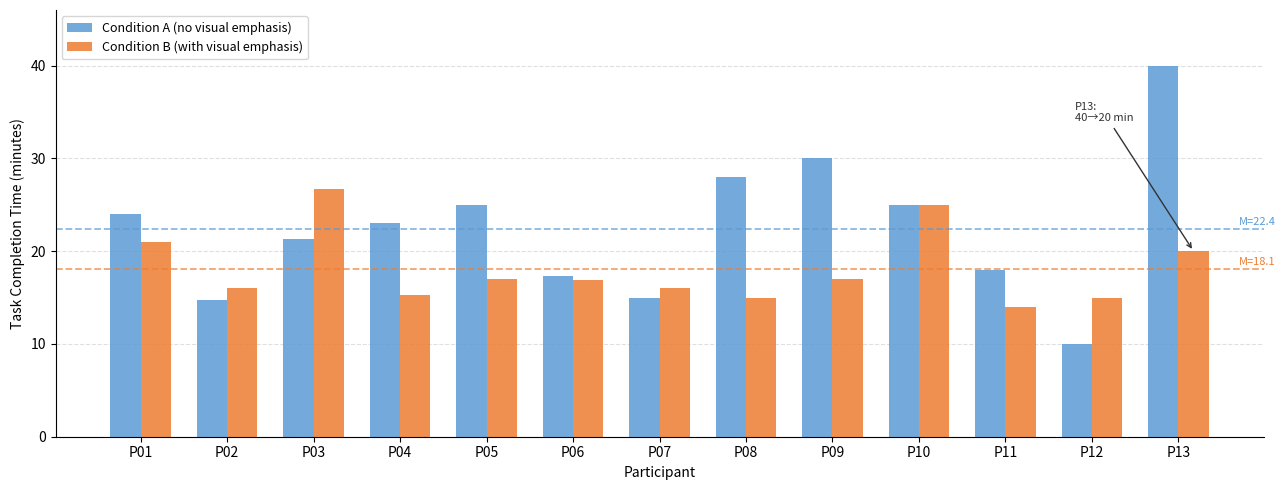

Here is the Python script that generated this plot: (Note: this script raises an exception after producing the figure.)
import matplotlib.pyplot as plt
import numpy as np

participants = [f"P{str(i).zfill(2)}" for i in range(1, 14)]
time_A = [24, 14.75, 21.35, 23, 25, 17.28, 15, 28, 30, 25, 18, 10, 40]
time_B = [21, 16, 26.67, 15.23, 17, 16.88, 16, 15, 17, 25, 14, 15, 20]

x = np.arange(len(participants))
width = 0.35

fig, ax = plt.subplots(figsize=(13, 5))

bars_A = ax.bar(x - width/2, time_A, width, label="Condition A (no visual emphasis)",
                color="#5B9BD5", alpha=0.85, zorder=2)
bars_B = ax.bar(x + width/2, time_B, width, label="Condition B (with visual emphasis)",
                color="#ED7D31", alpha=0.85, zorder=2)

# Mean lines
mean_A = np.mean(time_A)
mean_B = np.mean(time_B)
ax.axhline(mean_A, color="#5B9BD5", linewidth=1.3, linestyle="--", alpha=0.7)
ax.axhline(mean_B, color="#ED7D31", linewidth=1.3, linestyle="--", alpha=0.7)
ax.text(12.7, mean_A + 0.4, f"M={mean_A:.1f}", color="#5B9BD5", fontsize=8)
ax.text(12.7, mean_B + 0.4, f"M={mean_B:.1f}", color="#ED7D31", fontsize=8)

# Highlight P13 — the most dramatic difference (40→20 min)
ax.annotate("P13:\n40→20 min", xy=(12 + width/2, 20), xytext=(10.8, 34),
            arrowprops=dict(arrowstyle="->", color="#333333", lw=1),
            fontsize=8, color="#333333")

ax.set_xticks(x)
ax.set_xticklabels(participants)
ax.set_ylabel("Task Completion Time (minutes)")
ax.set_xlabel("Participant")
ax.set_ylim(0, 46)
ax.legend(loc="upper left", fontsize=9)
ax.spines["top"].set_visible(False)
ax.spines["right"].set_visible(False)
ax.yaxis.grid(True, linestyle="--", alpha=0.4, zorder=0)

plt.tight_layout()
plt.savefig("/home/claude/plots/completion_times.png", dpi=150, bbox_inches="tight")
print("Saved completion_times.png")
